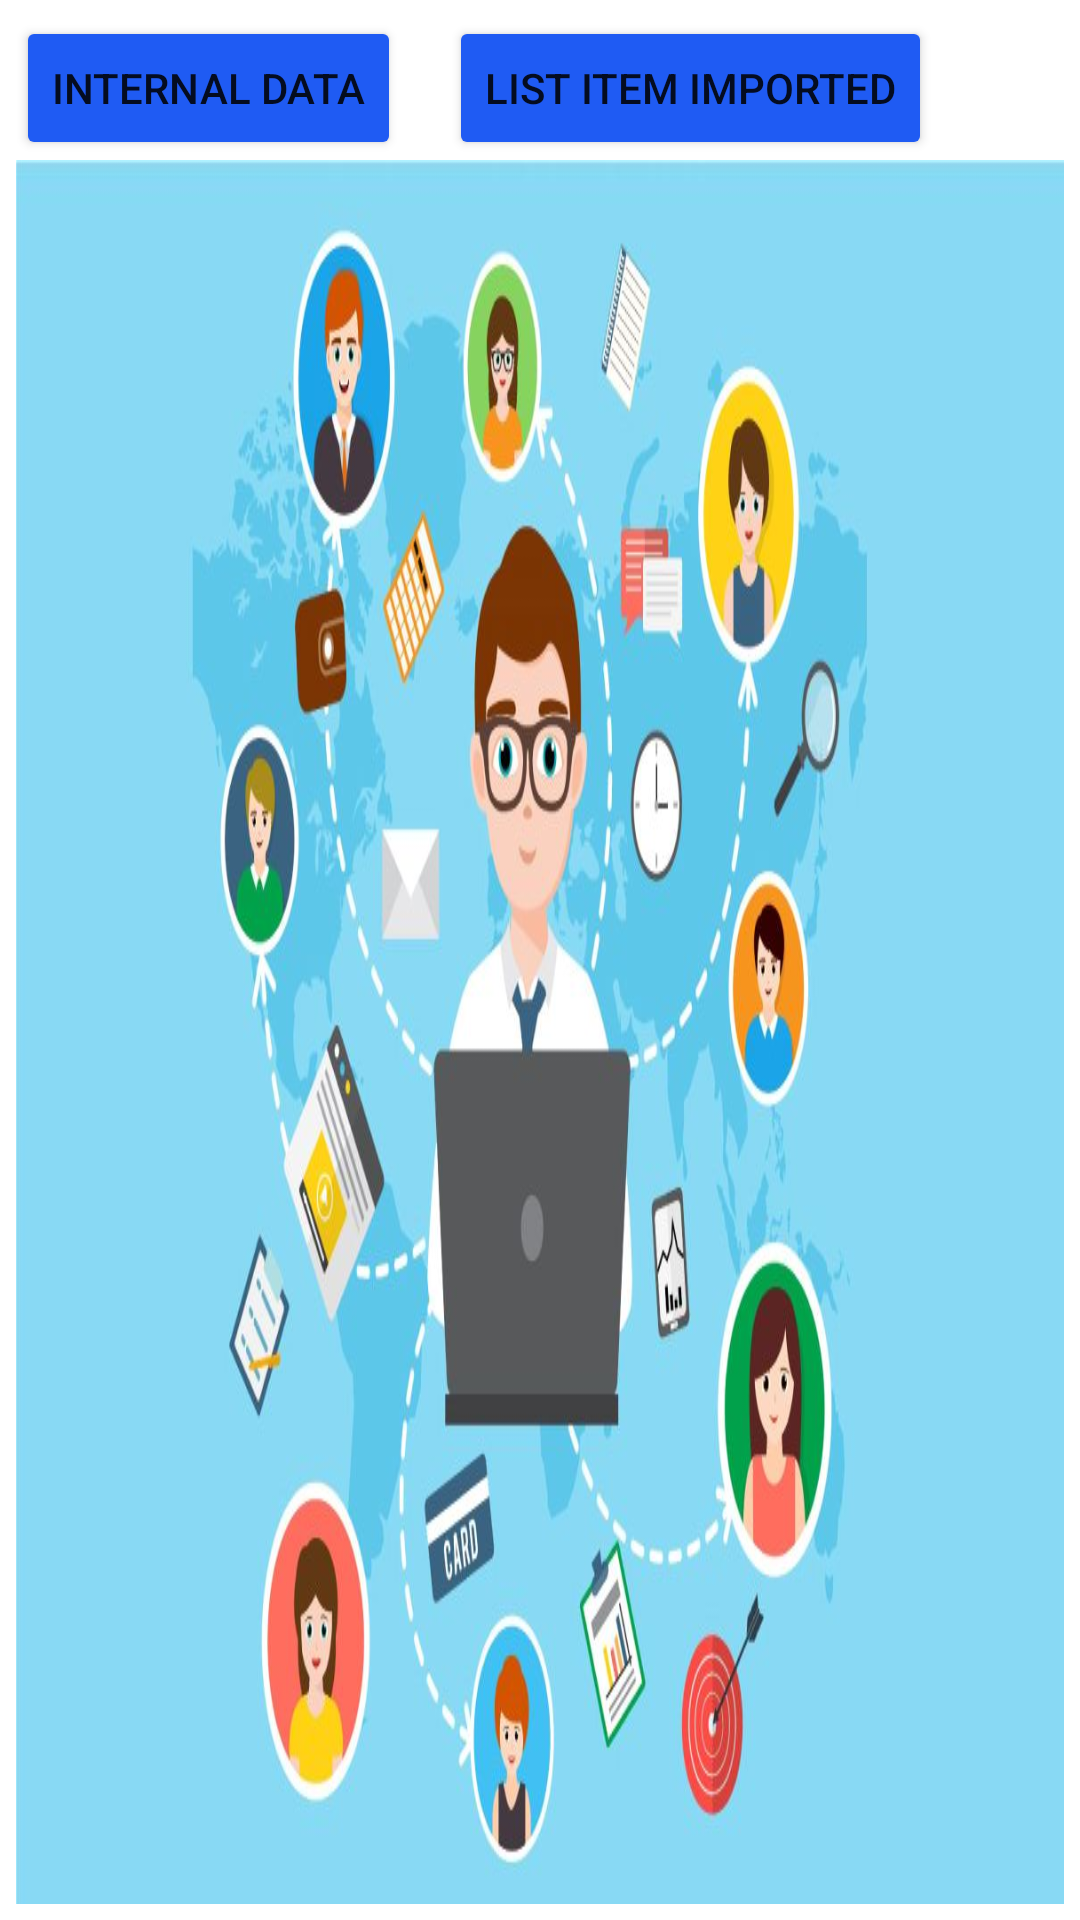

Reconstruct the res/layout file that produces this screen, plus the resources it refers to.
<!-- AndroidManifest.xml: application theme Theme.AndroidAssignment12015 -->
<!-- res/layout/activity_main.xml -->
<?xml version="1.0" encoding="utf-8"?>
<LinearLayout xmlns:android="http://schemas.android.com/apk/res/android"
    xmlns:app="http://schemas.android.com/apk/res-auto"
    xmlns:tools="http://schemas.android.com/tools"
    android:layout_width="match_parent"
    android:padding="16px"

    android:layout_height="match_parent"
    android:orientation="vertical"
    tools:context=".MainActivity">
    <LinearLayout
        android:orientation="horizontal"
        android:layout_width="match_parent"
        android:layout_height="wrap_content">
        <Button
            android:backgroundTint="@color/colorPrimary"
            android:id="@+id/btnLoadDataLocal"
            android:layout_width="wrap_content"
            android:layout_height="wrap_content"
            android:layout_marginRight="16dp"
            android:text="Internal Data"></Button>
        <Button
            android:backgroundTint="@color/colorPrimary"
            android:id="@+id/btnListImported"
            android:layout_width="wrap_content"
            android:layout_height="wrap_content"
            android:text="List item imported"></Button>
    </LinearLayout>
    <LinearLayout
        android:visibility="gone"
        android:id="@+id/titleListView"
        android:layout_marginHorizontal="4dp"
        android:layout_marginTop="0dp"
        android:layout_width="match_parent"
        android:orientation="horizontal"
        android:layout_height="wrap_content">
        <TextView
            android:textStyle="bold"
            android:id="@+id/STT"
            android:background="@color/colorAccent"
            android:layout_width="50dp"
            android:gravity="center"
            android:layout_height="50dp"
            android:text="@string/id" />
        <TextView
            android:layout_marginLeft="8dp"
            android:background="@color/colorAccent"
            android:textStyle="bold"
            android:gravity="center"
            android:layout_width="match_parent"
            android:layout_height="50dp"
            android:text="@string/itemName" />
    </LinearLayout>
    <ProgressBar
        android:visibility="gone"
        android:id="@+id/idLoadingPB"
        android:layout_width="wrap_content"
        android:layout_height="match_parent"
        android:layout_gravity="center" />
    <LinearLayout
        android:id="@+id/viewBG"
        android:visibility="visible"
        android:background="@drawable/bg"
        android:layout_width="match_parent"
        android:layout_height="wrap_content"
        android:orientation="horizontal">

    </LinearLayout>
    <ListView
        android:id="@+id/listView"
        android:layout_width="match_parent"
        android:layout_height="match_parent">
    </ListView>

</LinearLayout>
<!-- resources referenced by this layout -->
<resources>
  <color name="colorAccent">#00A5FF</color>
  <color name="colorPrimary">#1F5BF3</color>
  <!-- drawable bg: jpg bitmap (drawable, 73132 bytes) -->
  <string name="id">ID</string>
  <string name="itemName">Item</string>
  <style name="Theme.AndroidAssignment12015" parent="Theme.MaterialComponents.DayNight.DarkActionBar">
          
          <item name="colorPrimary">@color/purple_500</item>
          <item name="colorPrimaryVariant">@color/purple_700</item>
          <item name="colorOnPrimary">@color/white</item>
          
          <item name="colorSecondary">@color/teal_200</item>
          <item name="colorSecondaryVariant">@color/teal_700</item>
          <item name="colorOnSecondary">@color/black</item>
          
          <item name="android:statusBarColor">?attr/colorPrimaryVariant</item>
          
      </style>
  <color name="purple_500">#FF6200EE</color>
  <color name="purple_700">#FF3700B3</color>
  <color name="white">#FFFFFFFF</color>
  <color name="teal_200">#FF03DAC5</color>
  <color name="teal_700">#FF018786</color>
  <color name="black">#FF000000</color>
</resources>
